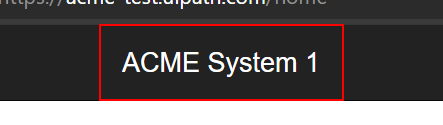
Workflow: Open the ACME System 1

Step 1 [try]: find the link 'ACME System 1' in window 'ACME System 1*' (msedge.exe)
